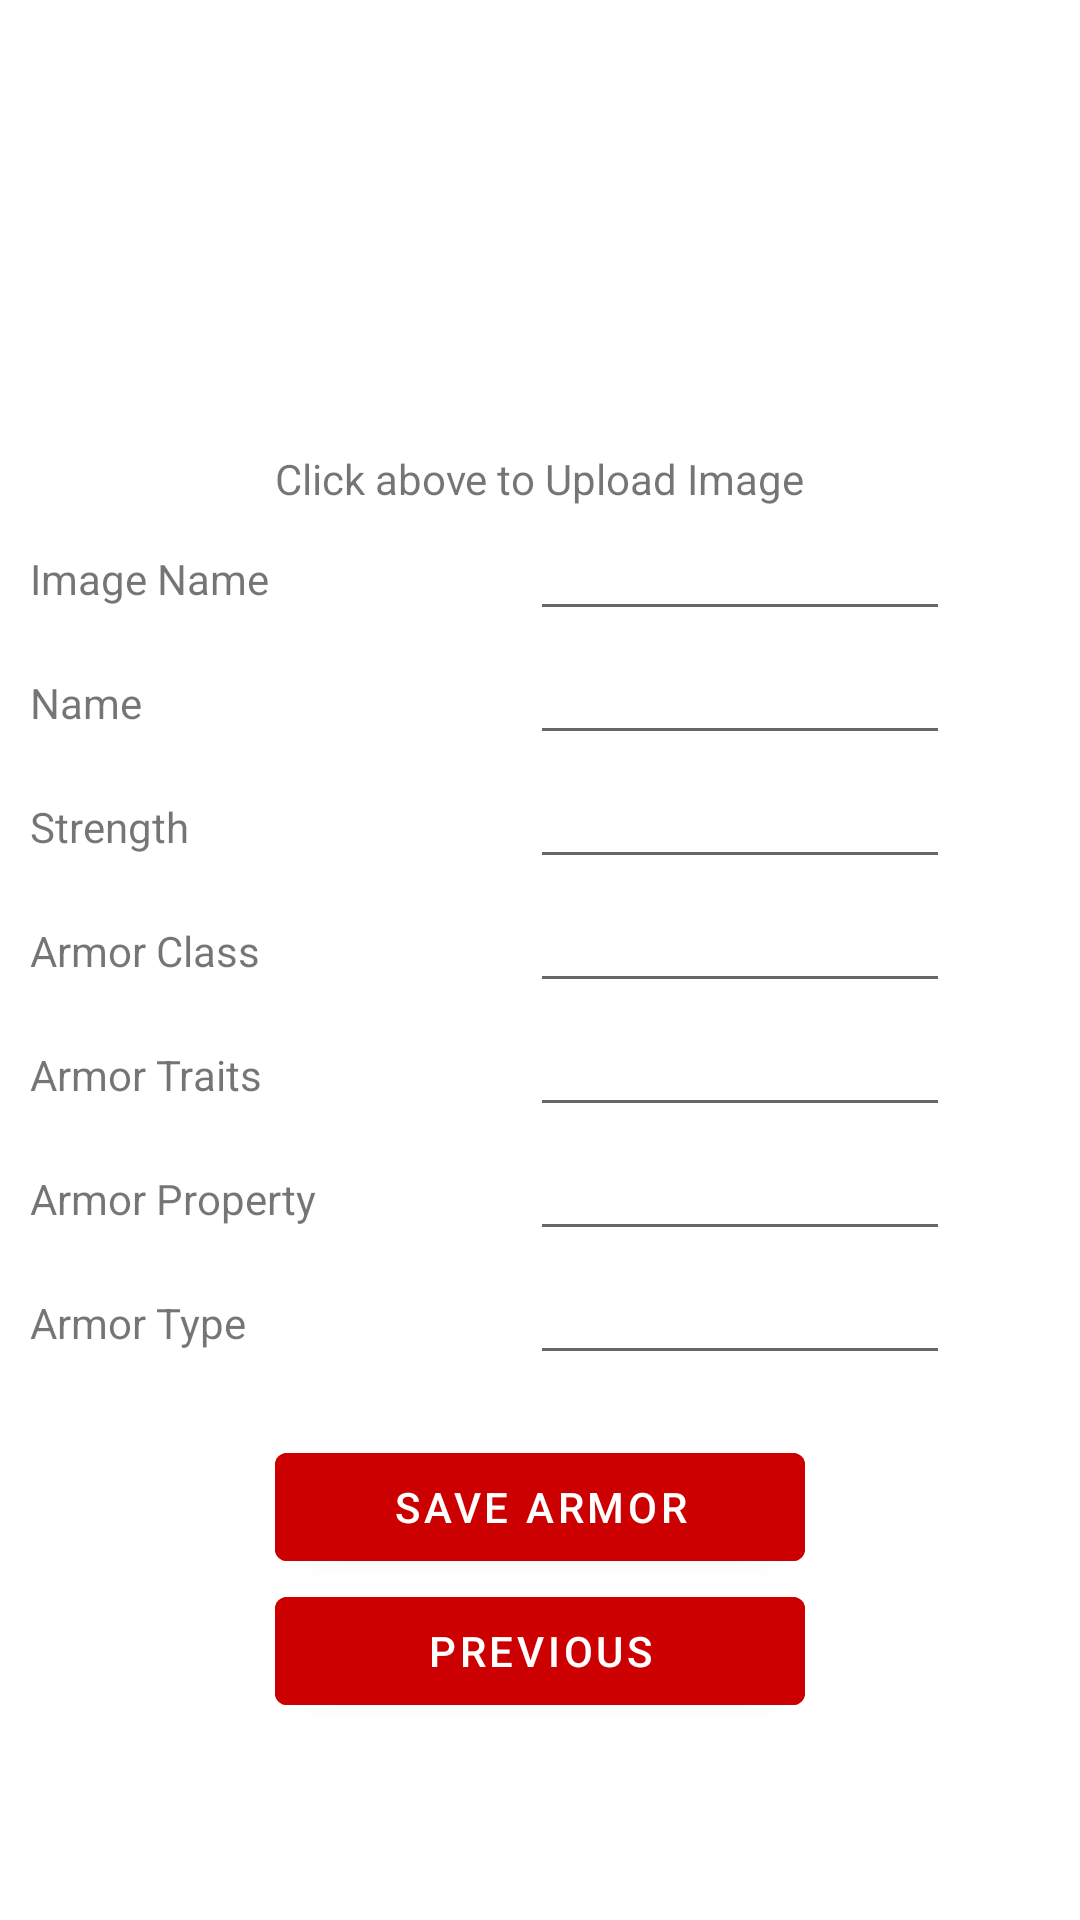

The Android layout XML behind this screen, and the referenced resources:
<!-- AndroidManifest.xml: application theme Theme.GroupProject2020 -->
<!-- res/layout/armor.xml -->
<?xml version="1.0" encoding="utf-8"?>
<TableLayout xmlns:android="http://schemas.android.com/apk/res/android"
    xmlns:app="http://schemas.android.com/apk/res-auto"
    xmlns:tools="http://schemas.android.com/tools"
    android:layout_width="match_parent"
    android:layout_height="match_parent"
    tools:context=".ArmorCreator">

    <TableRow android:gravity="center_horizontal">

        <ImageView
            android:id="@+id/armor_image"
            android:layout_width="150dp"
            android:layout_height="150dp"
            android:autofillHints="Click here to choose an Image" />
    </TableRow>

    <TableRow android:gravity="center_horizontal">

        <TextView android:text="Click above to Upload Image" />
    </TableRow>

    <TableRow>

        <TextView
            android:padding="10dp"
            android:text="Image Name" />

        <EditText
            android:id="@+id/armor_image_name"
            android:layout_width="match_parent"
            android:layout_height="wrap_content"
            android:autofillHints="Image Name" />
    </TableRow>

    <TableRow>

        <TextView
            android:padding="10dp"
            android:text="@string/arm_name" />

        <EditText
            android:id="@+id/arm_name"
            android:layout_width="140dp"
            android:autofillHints="Name" />
    </TableRow>

    <TableRow>

        <TextView
            android:padding="10dp"
            android:text="@string/arm_str" />

        <EditText
            android:id="@+id/arm_str"
            android:layout_width="140dp"
            android:autofillHints="Strength" />
    </TableRow>

    <TableRow>

        <TextView
            android:padding="10dp"
            android:text="@string/arm_class" />

        <EditText
            android:id="@+id/arm_class"
            android:layout_width="140dp"
            android:autofillHints="Armor Class" />
    </TableRow>

    <TableRow>

        <TextView
            android:padding="10dp"
            android:text="@string/arm_traits" />

        <EditText
            android:id="@+id/arm_traits"
            android:layout_width="140dp"
            android:autofillHints="Armor Traits" />
    </TableRow>

    <TableRow>

        <TextView
            android:padding="10dp"
            android:text="@string/arm_property" />

        <EditText
            android:id="@+id/arm_property"
            android:layout_width="140dp"
            android:autofillHints="Armor Property" />
    </TableRow>

    <TableRow>

        <TextView
            android:padding="10dp"
            android:text="@string/arm_type" />

        <EditText
            android:id="@+id/arm_type"
            android:layout_width="140dp"
            android:autofillHints="Armor Type" />
    </TableRow>

    <TableRow android:padding="10dp"></TableRow>

    <TableRow android:gravity="center_horizontal">

        <Button
            android:id="@+id/save_armor"
            android:backgroundTint="@android:color/holo_red_dark"
            android:text="@string/save_armor" />
    </TableRow>

    <TableRow android:gravity="center_horizontal">

        <Button
            android:id="@+id/BackButton"
            android:backgroundTint="@android:color/holo_red_dark"
            android:text="@string/previous" />
    </TableRow>
</TableLayout>
<!-- resources referenced by this layout -->
<resources>
  <string name="arm_class">Armor Class</string>
  <string name="arm_name">Name</string>
  <string name="arm_property">Armor Property</string>
  <string name="arm_str">Strength</string>
  <string name="arm_traits">Armor Traits</string>
  <string name="arm_type">Armor Type</string>
  <string name="previous">Previous</string>
  <string name="save_armor">Save Armor</string>
  <style name="Theme.GroupProject2020" parent="Theme.MaterialComponents.DayNight.DarkActionBar">
          
          <item name="colorPrimary">@android:color/holo_red_dark</item>
          <item name="colorPrimaryVariant">@color/purple_700</item>
          <item name="colorOnPrimary">@color/white</item>
          
          <item name="colorSecondary">@color/teal_200</item>
          <item name="colorSecondaryVariant">@color/teal_700</item>
          <item name="colorOnSecondary">@color/black</item>
          
          <item name="android:statusBarColor" tools:targetApi="l">?attr/colorPrimaryVariant</item>
          
      </style>
  <color name="purple_700">#FF3700B3</color>
  <color name="white">#FFFFFFFF</color>
  <color name="teal_200">#FF03DAC5</color>
  <color name="teal_700">#FF018786</color>
  <color name="black">#FF000000</color>
</resources>
